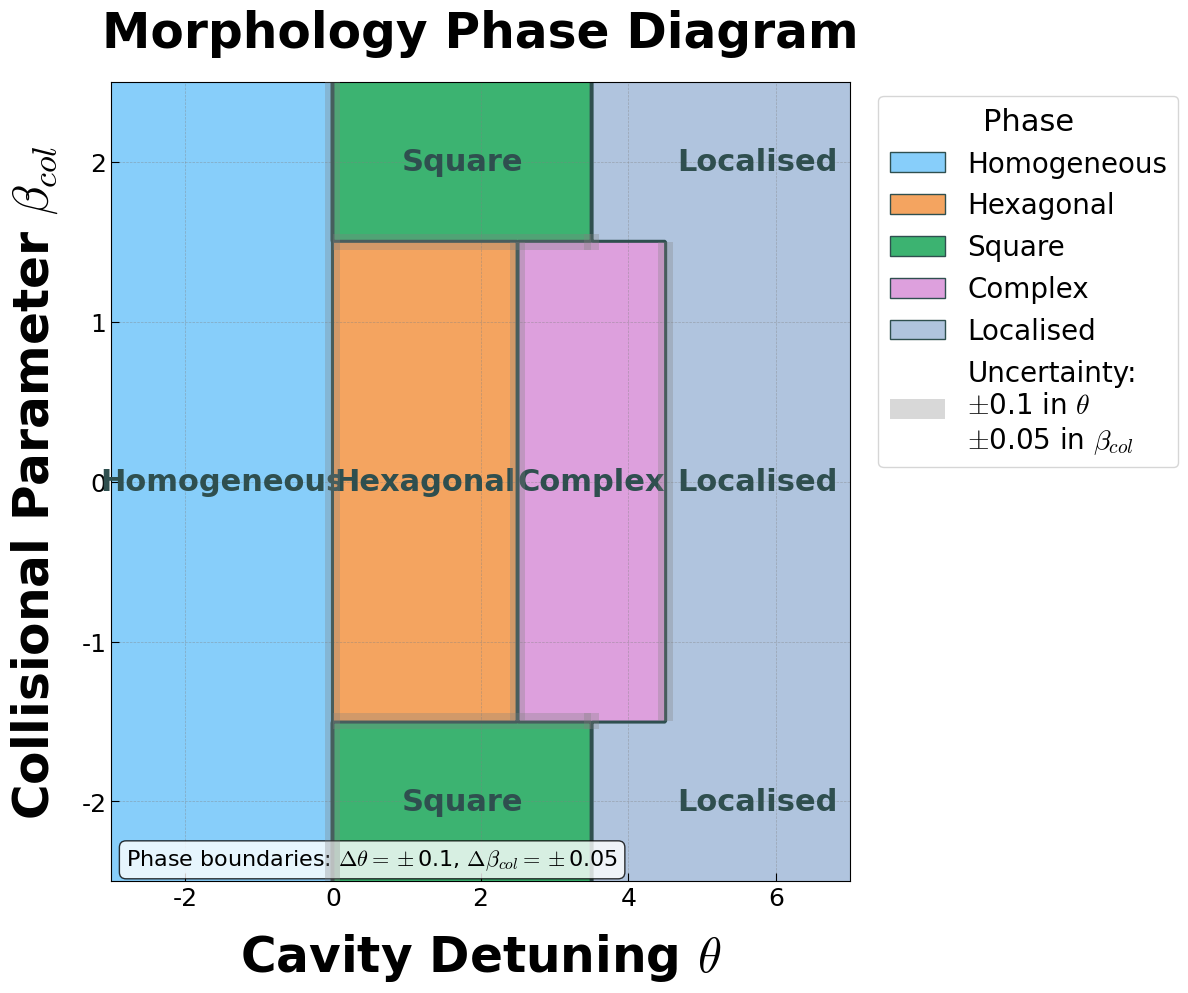

This chart was generated by the following Python code:
#!/usr/bin/env python3
"""
Created on Sat June 7 15:18:22 2025

@author: Zhanming Mei

Description:
This script generates and saves a morphology phase diagram,
visualising different phases based on two parameters: cavity detuning (theta)
and a collisional parameter (beta_col).
"""

import numpy as np
import matplotlib.pyplot as plt
from matplotlib.patches import Patch, Rectangle

# --- Aesthetic Configuration ---

# Configure professional fonts and colours for the plot.
plt.rcParams['font.family'] = 'serif'
plt.rcParams['font.serif'] = ['Georgia', 'Times New Roman']
plt.rcParams['mathtext.fontset'] = 'cm'
plt.rcParams['axes.unicode_minus'] = False

# Define a colour palette for the different phases and plot elements.
colours = {
    'Homogeneous': '#87CEFA',  # LightSkyBlue
    'Hexagonal':   '#F4A460',  # SandyBrown
    'Square':      '#3CB371',  # MediumSeaGreen
    'Complex':     '#DDA0DD',  # Plum
    'Localised':   '#B0C4DE',  # LightSteelBlue
    'Borders':     '#2F4F4F',  # DarkSlateGray
    'Uncertainty': '#808080'   # Gray for uncertainty bands
}
phase_colours = [colours['Homogeneous'], colours['Hexagonal'], colours['Square'], colours['Complex'], colours['Localised']]

# --- Main Plotting Logic ---

# Initialise the figure and axes for the plot.
fig, ax = plt.subplots(figsize=(12, 10), dpi=300)

# Define the parameter space by creating a meshgrid. Extended theta range on both sides.
theta = np.linspace(-3, 7, 400)
beta_col = np.linspace(-2.5, 2.5, 400)
THETA, BETA_COL = np.meshgrid(theta, beta_col)

# --- Phase Region Definitions ---

# Initialise the phase array, defaulting to the 'Localised' phase (index 4).
phase = np.full_like(THETA, 4)

# Define each phase region using logical masks.
phase[THETA < 0] = 0  # Homogeneous

mask_hex = (THETA >= 0) & (THETA <= 2.5) & (np.abs(BETA_COL) <= 1.5)
phase[mask_hex] = 1   # Hexagonal

mask_square = (THETA >= 0) & (THETA <= 3.5) & (np.abs(BETA_COL) > 1.5)
phase[mask_square] = 2 # Square

mask_complex = (THETA > 2.5) & (THETA <= 4.5) & (np.abs(BETA_COL) <= 1.5)
phase[mask_complex] = 3 # Complex

# Render the phase regions on the plot with updated extent.
cmap = plt.cm.colors.ListedColormap(phase_colours)
bounds = [-0.5, 0.5, 1.5, 2.5, 3.5, 4.5]
norm = plt.cm.colors.BoundaryNorm(bounds, cmap.N)
ax.imshow(phase, extent=[-3, 7, -2.5, 2.5], aspect='auto', origin='lower',
          cmap=cmap, norm=norm, interpolation='antialiased')

# Draw contour lines to delineate the phase boundaries.
ax.contour(THETA, BETA_COL, phase, levels=[0.5, 1.5, 2.5, 3.5],
           colors=colours['Borders'], linewidths=2.2)

# --- Uncertainty Band Visualisation ---

# Define uncertainty values for each parameter.
theta_uncertainty = 0.1
beta_uncertainty = 0.05

# Add vertical uncertainty bands for theta boundaries.
ax.add_patch(Rectangle((-theta_uncertainty, -2.5), 2 * theta_uncertainty, 5,
                       facecolor=colours['Uncertainty'], alpha=0.3, zorder=10)) # Boundary at theta = 0
ax.add_patch(Rectangle((2.5 - theta_uncertainty, -1.5), 2 * theta_uncertainty, 3,
                       facecolor=colours['Uncertainty'], alpha=0.3, zorder=10)) # Boundary at theta = 2.5
ax.add_patch(Rectangle((4.5 - theta_uncertainty, -1.5), 2 * theta_uncertainty, 3,
                       facecolor=colours['Uncertainty'], alpha=0.3, zorder=10)) # Boundary at theta = 4.5

# Add horizontal uncertainty bands for beta_col boundaries.
ax.add_patch(Rectangle((0, 1.5 - beta_uncertainty), 3.5, 2 * beta_uncertainty,
                       facecolor=colours['Uncertainty'], alpha=0.3, zorder=10)) # Boundary at beta_col = +1.5
ax.add_patch(Rectangle((0, -1.5 - beta_uncertainty), 3.5, 2 * beta_uncertainty,
                       facecolor=colours['Uncertainty'], alpha=0.3, zorder=10)) # Boundary at beta_col = -1.5

# Add uncertainty at the corner where Square and Localised phases meet.
ax.add_patch(Rectangle((3.5 - theta_uncertainty, 1.5 - beta_uncertainty), 2 * theta_uncertainty, 2 * beta_uncertainty,
                       facecolor=colours['Uncertainty'], alpha=0.3, zorder=10))
ax.add_patch(Rectangle((3.5 - theta_uncertainty, -1.5 - beta_uncertainty), 2 * theta_uncertainty, 2 * beta_uncertainty,
                       facecolor=colours['Uncertainty'], alpha=0.3, zorder=10))

# --- Text Labels and Annotations ---

# Define positions for text labels to identify each phase region.
labels = {
    'Homogeneous':   {'pos': (-1.5, 0)},
    'Hexagonal':     {'pos': (1.25, 0)},
    'Square_top':    {'pos': (1.75, 2.0), 'label': 'Square'},
    'Square_bot':    {'pos': (1.75, -2.0),'label': 'Square'},
    'Complex':       {'pos': (3.5, 0)},
    'Localised_mid': {'pos': (5.75, 0), 'label': 'Localised'}, # Re-centred the labels
    'Localised_top': {'pos': (5.75, 2.0),'label': 'Localised'},
    'Localised_bot': {'pos': (5.75, -2.0),'label': 'Localised'}
}

# Place the labels on the plot with larger font size.
for key, val in labels.items():
    label_text = val.get('label', key.split('_')[0])
    ax.text(val['pos'][0], val['pos'][1], label_text,
            fontsize=22, weight='bold', color=colours['Borders'],
            ha='center', va='center')

# Set plot labels, title, grid, and axis limits.
ax.set_xlabel(r'Cavity Detuning $\theta$', fontsize=35, weight='bold', labelpad=15)
ax.set_ylabel(r'Collisional Parameter $\beta_{col}$', fontsize=35, weight='bold', labelpad=15)
ax.set_title('Morphology Phase Diagram', fontsize=35, weight='bold', pad=25)
ax.grid(True, which='both', linestyle='--', linewidth=0.5, color='gray', alpha=0.5)
ax.set_xlim(-3, 7) # Updated x-axis limit
ax.set_ylim(-2.5, 2.5)
ax.tick_params(axis='both', which='major', labelsize=18, direction='in', length=6)

# Construct the legend with larger fonts.
legend_elements = [
    Patch(facecolor=colours['Homogeneous'], edgecolor=colours['Borders'], label='Homogeneous'),
    Patch(facecolor=colours['Hexagonal'],   edgecolor=colours['Borders'], label='Hexagonal'),
    Patch(facecolor=colours['Square'],      edgecolor=colours['Borders'], label='Square'),
    Patch(facecolor=colours['Complex'],     edgecolor=colours['Borders'], label='Complex'),
    Patch(facecolor=colours['Localised'],   edgecolor=colours['Borders'], label='Localised'),
    Patch(facecolor=colours['Uncertainty'], alpha=0.3, edgecolor='none',
          label=f'Uncertainty:\n'
                f'$\\pm${theta_uncertainty} in $\\theta$\n'
                f'$\\pm${beta_uncertainty} in $\\beta_{{col}}$')
]
ax.legend(handles=legend_elements, loc='upper left', bbox_to_anchor=(1.02, 1),
          fontsize=20, frameon=True, fancybox=True, shadow=False,
          title='Phase', title_fontsize=22)

# Add a text box detailing the uncertainty values directly on the plot with larger font.
ax.text(0.02, 0.02,
        f'Phase boundaries: $\\Delta\\theta = \\pm${theta_uncertainty}, '
        f'$\\Delta\\beta_{{col}} = \\pm${beta_uncertainty}',
        transform=ax.transAxes, fontsize=16,
        bbox=dict(boxstyle="round,pad=0.3", facecolor='white', alpha=0.8))

# Adjust layout to prevent clipping and save the figure in multiple formats.
plt.tight_layout(rect=[0, 0, 1, 1])
plt.savefig('morphology_phase_diagram_with_uncertainty.png', dpi=300, bbox_inches='tight')
plt.savefig('morphology_phase_diagram_with_uncertainty.pdf', bbox_inches='tight')

print("Phase diagrams with uncertainty bands saved as 'morphology_phase_diagram_with_uncertainty.png' and .pdf")
